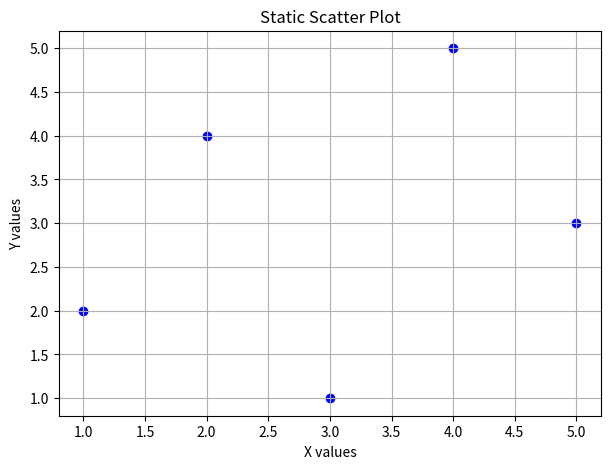

The matplotlib source for this figure:
import matplotlib.pyplot as plt

# Static (hardcoded) data
x = [1, 2, 3, 4, 5]
y = [2, 4, 1, 5, 3]

plt.figure(figsize=(7,5))
plt.scatter(x, y, color='blue')

plt.title("Static Scatter Plot")
plt.xlabel("X values")
plt.ylabel("Y values")
plt.grid(True)

plt.show()
